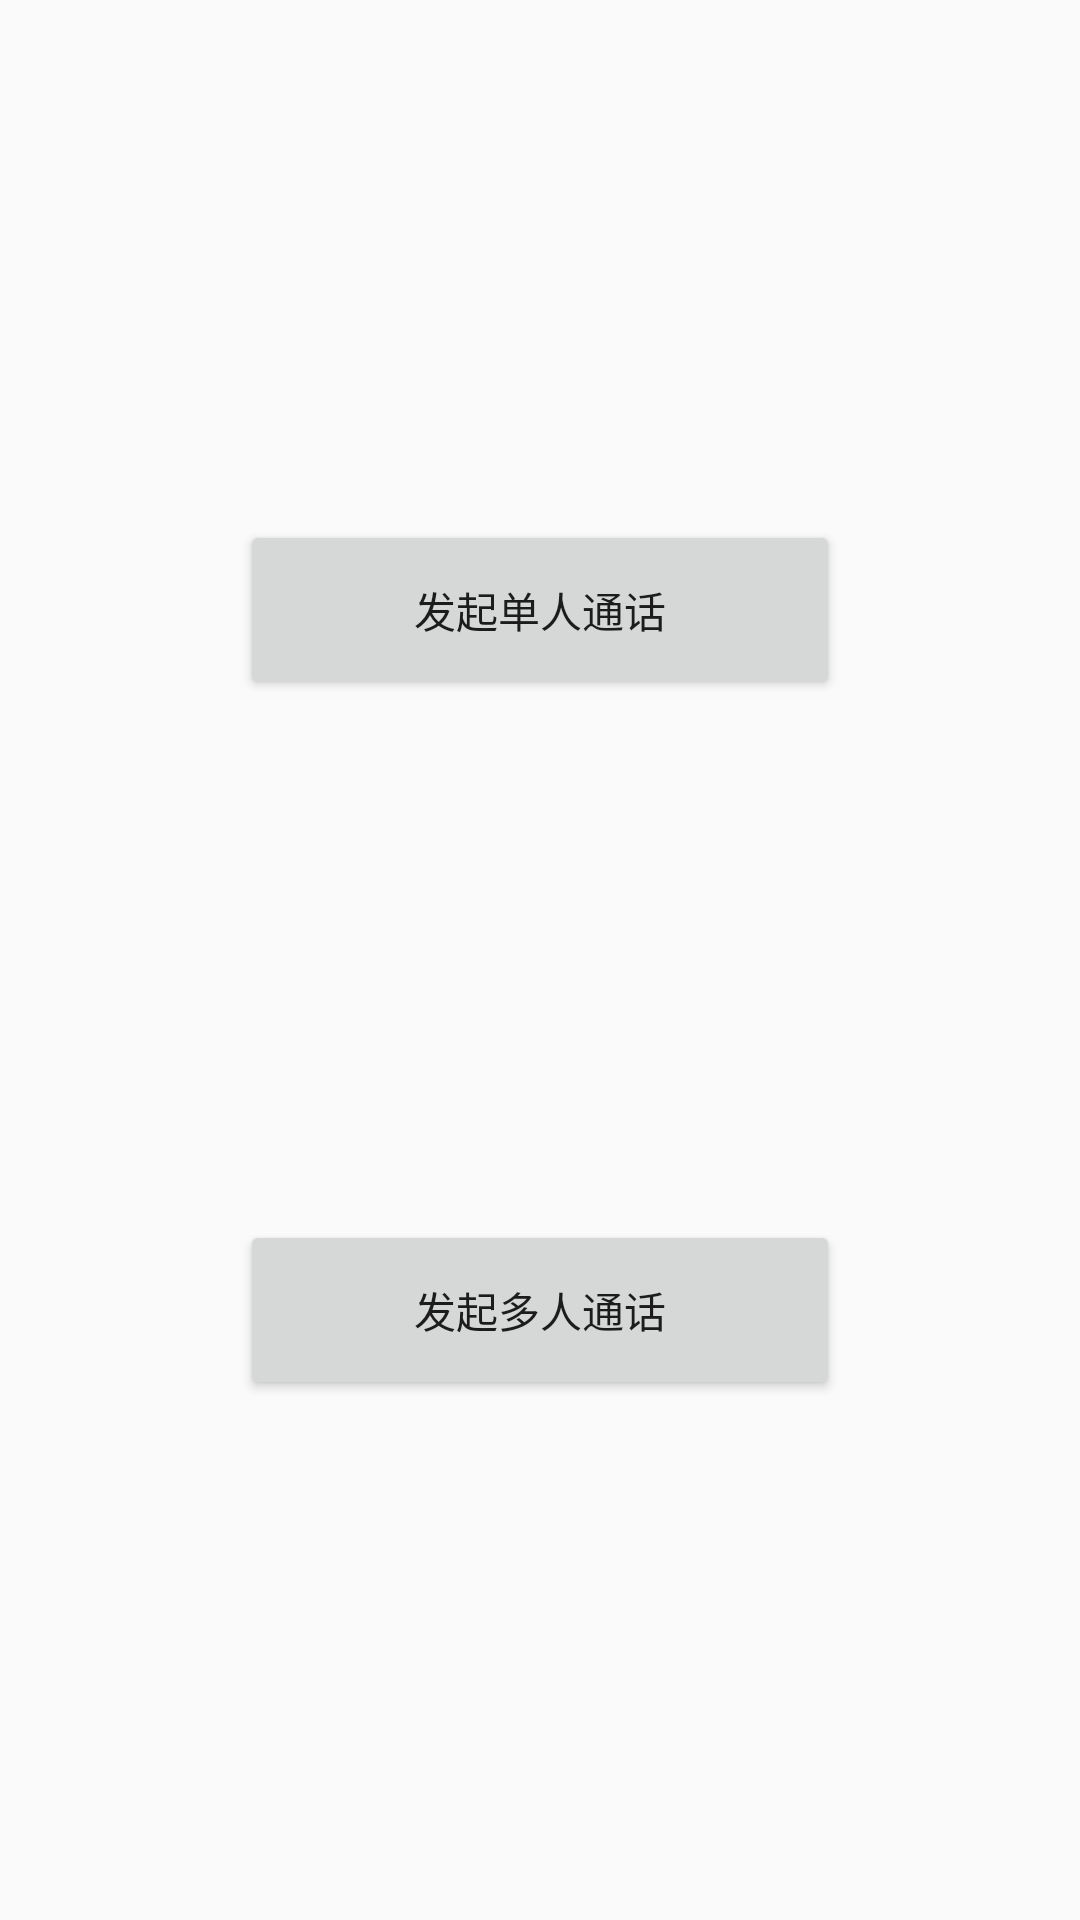

Write the Android layout XML for this screen, with the resource values it uses.
<!-- AndroidManifest.xml: activity theme Theme.AppCompat.Light.NoActionBar -->
<!-- res/layout/activity_call_kit.xml -->
<?xml version="1.0" encoding="utf-8"?>
<androidx.constraintlayout.widget.ConstraintLayout xmlns:android="http://schemas.android.com/apk/res/android"
    android:layout_width="match_parent"
    android:layout_height="match_parent"
    xmlns:app="http://schemas.android.com/apk/res-auto">

    <Button
        android:id="@+id/btnSinglePersonCall"
        android:layout_width="200dp"
        android:layout_height="60dp"
        android:text="发起单人通话"
        app:layout_constraintStart_toStartOf="parent"
        app:layout_constraintEnd_toEndOf="parent"
        app:layout_constraintTop_toTopOf="parent"
        app:layout_constraintBottom_toTopOf="@+id/btnMultiPersonCall"
        />

    <Button
        android:id="@+id/btnMultiPersonCall"
        android:layout_width="200dp"
        android:layout_height="60dp"
        android:text="发起多人通话"
        app:layout_constraintStart_toStartOf="parent"
        app:layout_constraintEnd_toEndOf="parent"
        app:layout_constraintTop_toBottomOf="@+id/btnSinglePersonCall"
        app:layout_constraintBottom_toBottomOf="parent"
        />

</androidx.constraintlayout.widget.ConstraintLayout>
<!-- resources referenced by this layout -->
<resources>

</resources>
